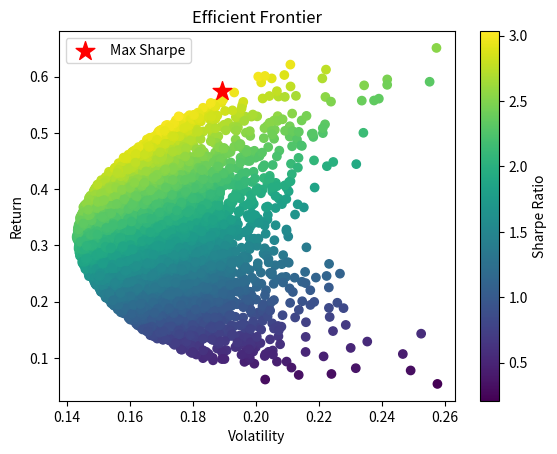

Write the Python code that produced this figure.
import numpy as np
import pandas as pd
import matplotlib.pyplot as plt

# Step 1: Simulate or Load Data
np.random.seed(42)
num_assets = 5
num_days = 252  # Trading days in a year
returns = np.random.normal(
        0.0005, 0.02, (num_days, num_assets))  # Simulated daily returns

# Convert to DataFrame
assets = ['Asset_' + str(i) for i in range(1, num_assets + 1)]
returns_df = pd.DataFrame(returns, columns=assets)
print(returns_df.head())

# Step 2: Portfolio Metrics
weights = np.random.random(num_assets)
weights /= np.sum(weights)  # Normalize to 1

portfolio_return = np.dot(weights, returns_df.mean()) * num_days
portfolio_volatility = np.sqrt(
        np.dot(weights.T, np.dot(returns_df.cov() * num_days, weights))
        )
sharpe_ratio = portfolio_return / portfolio_volatility

print(f"Return: {portfolio_return:.4f}, Volatility:\
        {portfolio_volatility:.4f}, Sharpe Ratio: {sharpe_ratio:.4f}")

# Step 3: Optimize Portfolio
num_portfolios = 10000
results = np.zeros((3, num_portfolios))
all_weights = []

for i in range(num_portfolios):
    weights = np.random.random(num_assets)
    weights /= np.sum(weights)
    all_weights.append(weights)

    # Portfolio Metrics
    port_return = np.dot(weights, returns_df.mean()) * num_days
    port_volatility = np.sqrt(
            np.dot(weights.T, np.dot(returns_df.cov() * num_days, weights)))
    sharpe = port_return / port_volatility

    # Store results
    results[0, i] = port_return
    results[1, i] = port_volatility
    results[2, i] = sharpe

# Step 4: Efficient Frontier Plot
plt.scatter(results[1, :], results[0, :],
            c=results[2, :], cmap='viridis', marker='o')
plt.title('Efficient Frontier')
plt.xlabel('Volatility')
plt.ylabel('Return')
plt.colorbar(label='Sharpe Ratio')

# Highlight Max Sharpe Portfolio
max_sharpe_idx = np.argmax(results[2, :])
plt.scatter(results[1, max_sharpe_idx], results[0, max_sharpe_idx],
            c='red', marker='*', s=200, label='Max Sharpe')
plt.legend()
plt.show()
